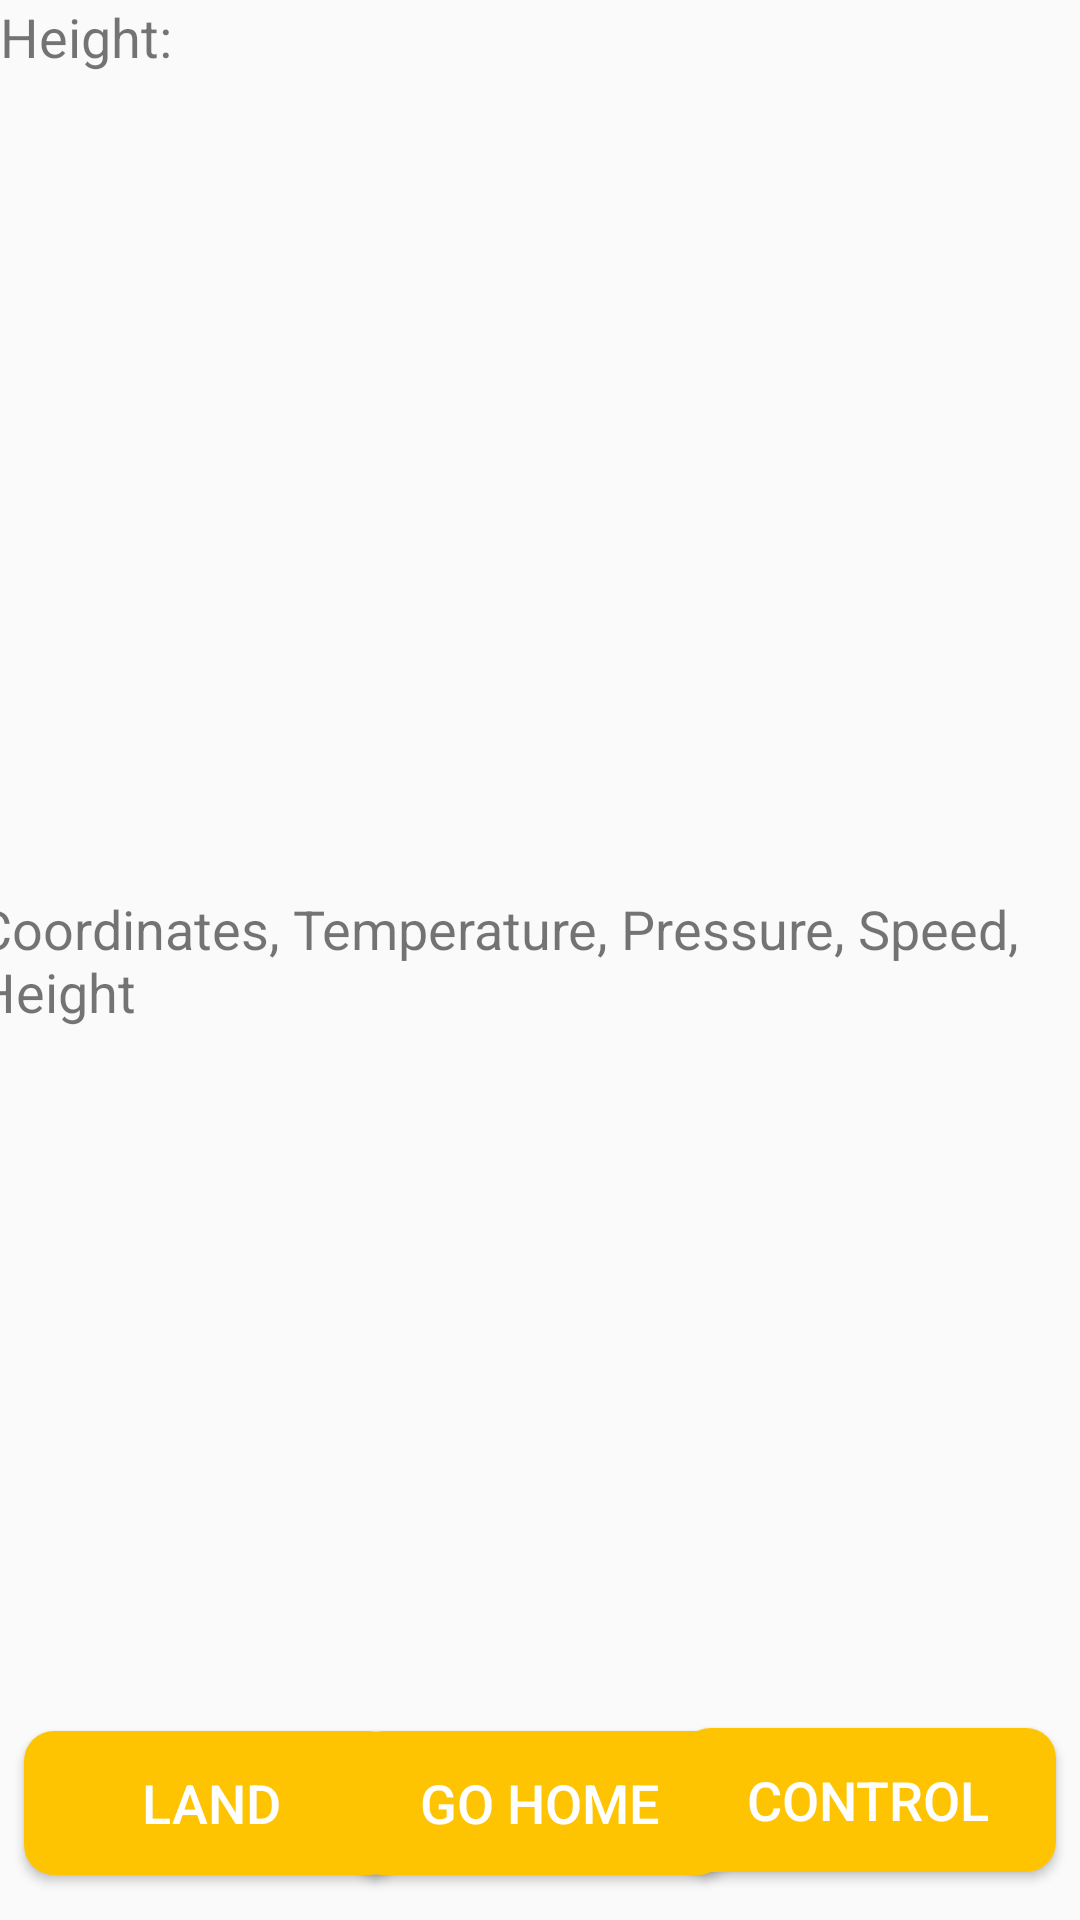

This screen was rendered from an Android layout file. Write that file and the resources it references.
<!-- AndroidManifest.xml: application theme Theme.AppCompat.Light.NoActionBar -->
<!-- res/layout/fragment_fly_auto_fly.xml -->
<?xml version="1.0" encoding="utf-8"?>
<android.support.constraint.ConstraintLayout xmlns:android="http://schemas.android.com/apk/res/android"
    xmlns:app="http://schemas.android.com/apk/res-auto"
    xmlns:tools="http://schemas.android.com/tools"
    android:id="@+id/ConstraintLayout"
    android:layout_width="match_parent"
    android:layout_height="match_parent"
    tools:context=".FlyAutoFly">

    

    <Button
        android:id="@+id/btn_Land"
        android:layout_width="125dp"
        android:layout_height="@dimen/txtView_default_height"
        android:layout_marginStart="8dp"
        android:layout_marginTop="8dp"
        android:layout_marginBottom="8dp"
        android:background="@drawable/button_shape_round_orange"
        android:text="@string/btn_Land"
        android:textColor="@color/secondaryTextColor"
        android:textSize="@dimen/textSize_default"
        app:layout_constraintBottom_toBottomOf="parent"
        app:layout_constraintStart_toStartOf="parent"
        app:layout_constraintTop_toTopOf="parent"
        app:layout_constraintVertical_bias="0.988" />

    <Button
        android:id="@+id/btn_GoHome"
        android:layout_width="125dp"
        android:layout_height="@dimen/txtView_default_height"
        android:layout_marginStart="8dp"
        android:layout_marginTop="8dp"
        android:layout_marginEnd="8dp"
        android:layout_marginBottom="8dp"
        android:background="@drawable/button_shape_round_orange"
        android:text="@string/btn_GoHome"
        android:textColor="@color/secondaryTextColor"
        android:textSize="@dimen/textSize_default"
        app:layout_constraintBottom_toBottomOf="parent"
        app:layout_constraintEnd_toStartOf="@+id/btn_Control"
        app:layout_constraintStart_toEndOf="@+id/btn_Land"
        app:layout_constraintTop_toTopOf="parent"
        app:layout_constraintVertical_bias="0.988" />

    <Button
        android:id="@+id/btn_Control"
        android:layout_width="125dp"
        android:layout_height="@dimen/txtView_default_height"
        android:layout_marginTop="8dp"
        android:layout_marginEnd="8dp"
        android:layout_marginBottom="9dp"
        android:background="@drawable/button_shape_round_orange"
        android:text="@string/btn_Control"
        android:textColor="@color/secondaryTextColor"
        android:textSize="@dimen/textSize_default"
        app:layout_constraintBottom_toBottomOf="parent"
        app:layout_constraintEnd_toEndOf="parent"
        app:layout_constraintTop_toTopOf="parent"
        app:layout_constraintVertical_bias="0.988" />

    <TextView
        android:id="@+id/textView"
        android:layout_width="wrap_content"
        android:layout_height="wrap_content"
        android:layout_marginTop="8dp"
        android:layout_marginEnd="8dp"
        android:layout_marginBottom="8dp"
        android:text="Coordinates, Temperature, Pressure, Speed, Height"
        android:textSize="@dimen/textSize_default"
        app:layout_constraintBottom_toBottomOf="parent"
        app:layout_constraintEnd_toEndOf="parent"
        app:layout_constraintHorizontal_bias="1.0"
        app:layout_constraintStart_toStartOf="parent"
        app:layout_constraintTop_toTopOf="parent" />

    <TextView
        android:id="@+id/txtView_FlyTemperature"
        android:layout_width="wrap_content"
        android:layout_height="wrap_content"
        android:text="Height:"
        android:textSize="@dimen/textSize_default"
        tools:layout_editor_absoluteX="16dp"
        tools:layout_editor_absoluteY="49dp" />

</android.support.constraint.ConstraintLayout>
<!-- resources referenced by this layout -->
<resources>
  <color name="secondaryTextColor">#ffffff</color>
  <dimen name="textSize_default">18sp</dimen>
  <dimen name="txtView_default_height">48dp</dimen>
  <!-- drawable button_shape_round_orange (drawable) -->
  <?xml version="1.0" encoding="utf-8"?>
  <selector xmlns:android="http://schemas.android.com/apk/res/android">
      <item>
          <shape android:shape="rectangle">
              <solid android:color="@color/primaryColor"/>
              
              <corners android:radius="10dp" />
          </shape>
      </item>
  </selector>
  <string name="btn_Control">Control</string>
  <string name="btn_GoHome">Go Home</string>
  <string name="btn_Land">Land</string>
  <color name="primaryColor">#ffc401</color>
</resources>
